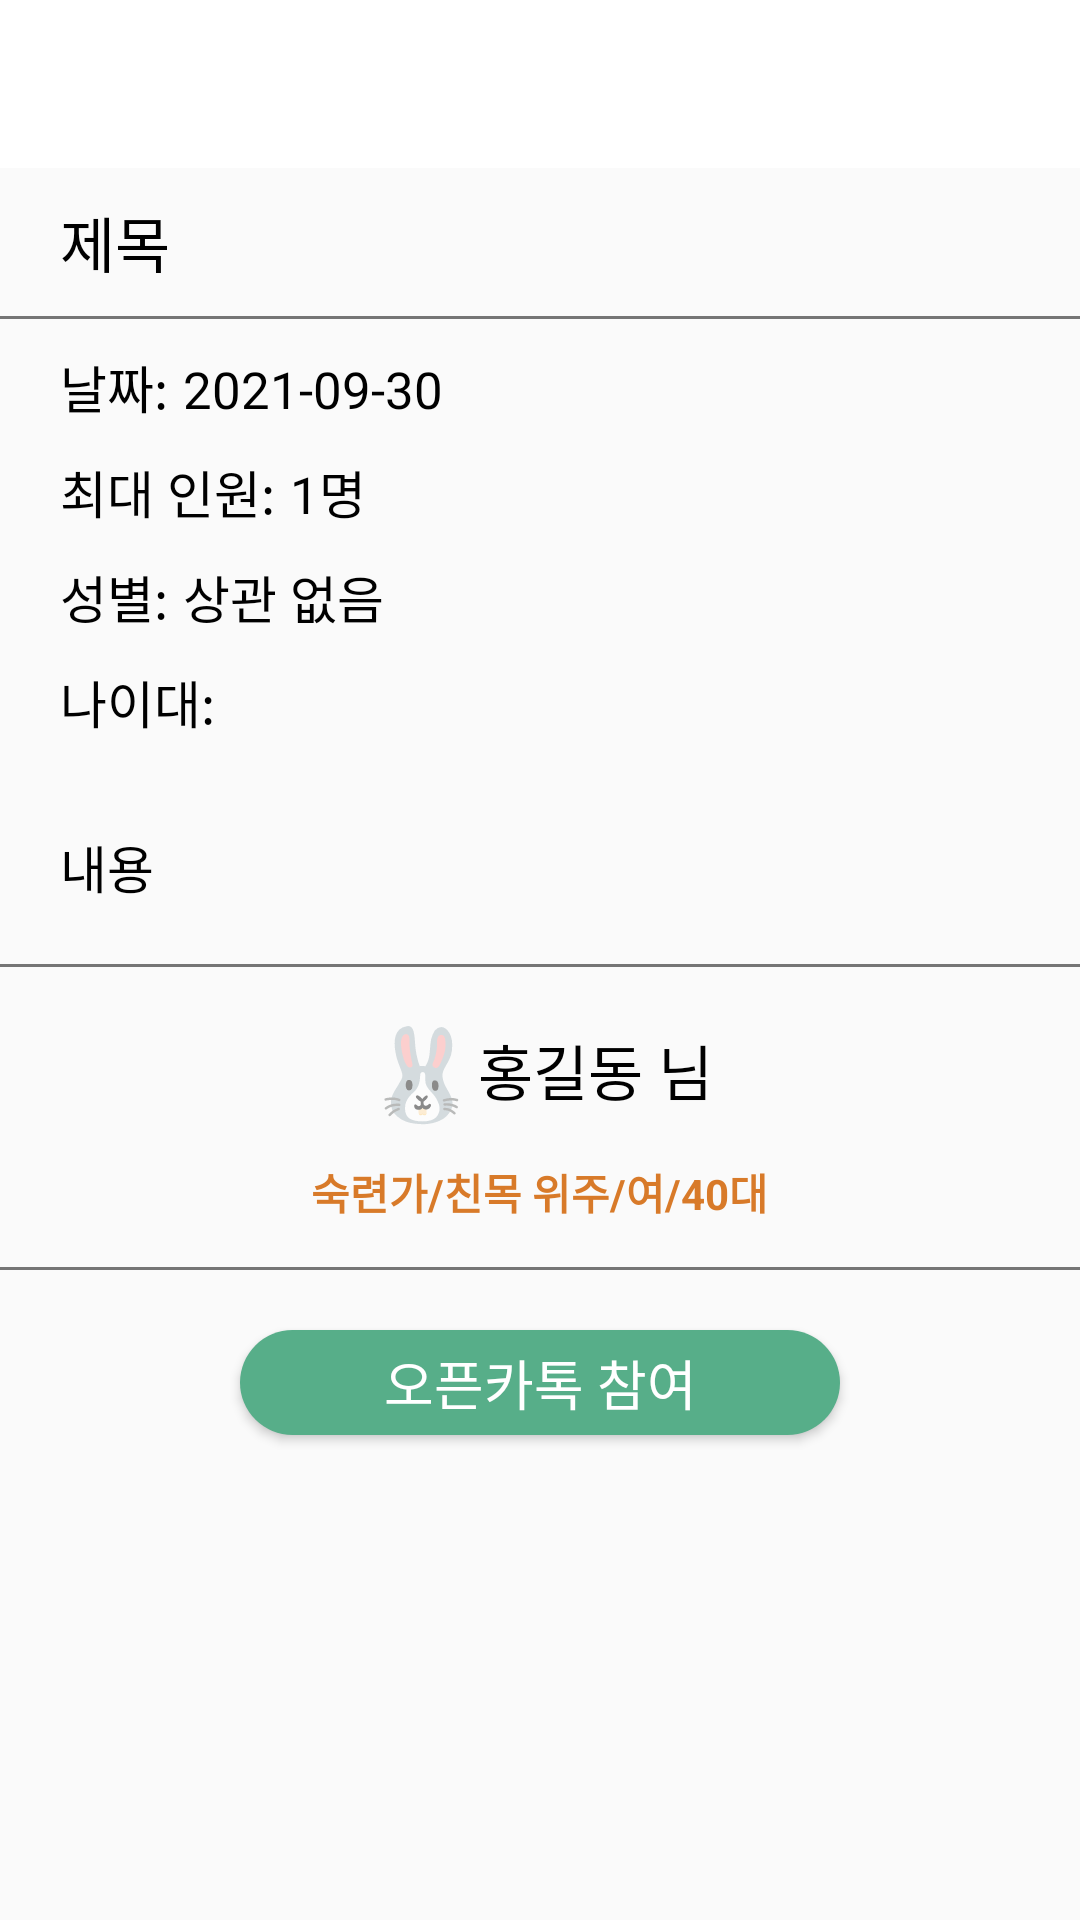

This screen was rendered from an Android layout file. Write that file and the resources it references.
<!-- AndroidManifest.xml: application theme Theme.WithMt -->
<!-- res/layout/writtenpage.xml -->
<?xml version="1.0" encoding="utf-8"?>
<LinearLayout xmlns:android="http://schemas.android.com/apk/res/android"
    xmlns:app="http://schemas.android.com/apk/res-auto"
    xmlns:tools="http://schemas.android.com/tools"
    android:layout_width="match_parent"
    android:layout_height="match_parent"
    android:orientation="vertical"
    tools:context=".WrittenPage.WrittenpageView">

    <androidx.appcompat.widget.Toolbar
        android:id="@+id/toolbar"
        android:layout_width="match_parent"
        android:layout_height="?attr/actionBarSize"
        android:background="@color/white">
    </androidx.appcompat.widget.Toolbar>
    <TextView
        android:layout_width="match_parent"
        android:layout_height="wrap_content"
        android:paddingVertical="10dp"
        android:paddingHorizontal="20dp"
        android:textSize="20dp"
        android:textColor="@color/black"
        android:text="제목"/>
    <View
        android:layout_width="match_parent"
        android:layout_height="1dp"
        android:background="?attr/colorPrimaryDark"/>
    <ScrollView
        android:layout_width="match_parent"
        android:layout_height="match_parent">
        <LinearLayout
            android:layout_width="match_parent"
            android:layout_height="match_parent"
            android:orientation="vertical">
            <LinearLayout
                android:layout_width="match_parent"
                android:layout_height="wrap_content"
                android:layout_marginHorizontal="20dp"
                android:layout_marginVertical="10dp">
                <TextView
                    android:layout_width="wrap_content"
                    android:layout_height="wrap_content"
                    android:layout_marginRight="5dp"
                    android:textSize="17dp"
                    android:textColor="@color/black"
                    android:text="날짜:"/>
                <TextView
                    android:layout_width="wrap_content"
                    android:layout_height="wrap_content"
                    android:textSize="17dp"
                    android:textColor="@color/black"
                    android:text="2021-09-30"/>
            </LinearLayout>
            <LinearLayout
                android:layout_width="match_parent"
                android:layout_height="wrap_content"
                android:layout_marginHorizontal="20dp"
                android:layout_marginBottom="10dp">
                <TextView
                    android:layout_width="wrap_content"
                    android:layout_height="wrap_content"
                    android:layout_marginRight="5dp"
                    android:textSize="17dp"
                    android:textColor="@color/black"
                    android:text="최대 인원:"/>
                <TextView
                    android:layout_width="wrap_content"
                    android:layout_height="wrap_content"
                    android:textSize="17dp"
                    android:textColor="@color/black"
                    android:text="1명"/>
            </LinearLayout>
            <LinearLayout
                android:layout_width="match_parent"
                android:layout_height="wrap_content"
                android:layout_marginHorizontal="20dp"
                android:layout_marginBottom="10dp">
                <TextView
                    android:layout_width="wrap_content"
                    android:layout_height="wrap_content"
                    android:layout_marginRight="5dp"
                    android:textSize="17dp"
                    android:textColor="@color/black"
                    android:text="성별:"/>
                <TextView
                    android:layout_width="wrap_content"
                    android:layout_height="wrap_content"
                    android:textSize="17dp"
                    android:textColor="@color/black"
                    android:text="상관 없음"/>
            </LinearLayout>
            <LinearLayout
                android:layout_width="match_parent"
                android:layout_height="wrap_content"
                android:layout_marginHorizontal="20dp"
                android:layout_marginBottom="10dp">
                <TextView
                    android:layout_width="wrap_content"
                    android:layout_height="wrap_content"
                    android:layout_marginRight="5dp"
                    android:textSize="17dp"
                    android:textColor="@color/black"
                    android:text="나이대:"/>
                <TextView
                    android:layout_width="wrap_content"
                    android:layout_height="wrap_content"
                    android:textSize="17dp"
                    android:textColor="@color/black"
                    android:text=""/>
            </LinearLayout>
            <TextView
                android:layout_width="match_parent"
                android:layout_height="wrap_content"
                android:padding="20dp"
                android:textSize="17dp"
                android:textColor="@color/black"
                android:text="내용"/>
            <View
                android:layout_width="match_parent"
                android:layout_height="1dp"
                android:background="?attr/colorPrimaryDark"/>
            <LinearLayout
                android:layout_width="match_parent"
                android:layout_height="100dp"
                android:orientation="vertical"
                android:gravity="center">
                <LinearLayout
                    android:layout_width="wrap_content"
                    android:layout_height="wrap_content"
                    android:orientation="horizontal"
                    android:gravity="center_vertical"
                    android:layout_marginBottom="10dp">
                    <TextView
                        android:layout_width="wrap_content"
                        android:layout_height="wrap_content"
                        android:textSize="30dp"
                        android:text="🐰"/>
                    <TextView
                        android:layout_width="wrap_content"
                        android:layout_height="wrap_content"
                        android:textColor="@color/black"
                        android:textSize="20dp"
                        android:text="홍길동 님"/>
                </LinearLayout>
                <TextView
                    android:layout_width="wrap_content"
                    android:layout_height="wrap_content"
                    android:textColor="#D87A29"
                    android:textStyle="bold"
                    android:text="숙련가/친목 위주/여/40대"/>
            </LinearLayout>
            <View
                android:layout_width="match_parent"
                android:layout_height="1dp"
                android:background="?attr/colorPrimaryDark"/>
            <Button
                android:id="@+id/btnjoin"
                android:layout_margin="20dp"
                android:layout_gravity="center"
                android:layout_width="200dp"
                android:layout_height="35dp"
                android:background="@drawable/btn_st"
                android:textColor="@color/white"
                android:textSize="18dp"
                android:text="오픈카톡 참여"/>
        </LinearLayout>
    </ScrollView>
</LinearLayout>
<!-- resources referenced by this layout -->
<resources>
  <color name="black">#FF000000</color>
  <color name="white">#FFFFFFFF</color>
  <!-- drawable btn_st (drawable) -->
  <?xml version="1.0" encoding="utf-8"?>
  <shape xmlns:android="http://schemas.android.com/apk/res/android" android:shape="rectangle">
      <solid
          android:color="#57AE89"/>
      <corners
          android:radius="50dp"/>
  </shape>
  <style name="Theme.WithMt" parent="Theme.AppCompat.Light.NoActionBar">
          
          <item name="colorPrimary">@color/purple_500</item>
          <item name="colorPrimaryVariant">@color/purple_700</item>
          <item name="colorOnPrimary">@color/white</item>
          
          <item name="colorSecondary">@color/teal_200</item>
          <item name="colorSecondaryVariant">@color/teal_700</item>
          <item name="colorOnSecondary">@color/black</item>
          
          <item name="android:statusBarColor" tools:targetApi="l">?attr/colorPrimaryVariant</item>
  
          <item name="android:windowLightStatusBar" tools:targetApi="m">true</item>
  
  
          
      </style>
  <color name="purple_500">#FF6200EE</color>
  <color name="purple_700">#FF3700B3</color>
  <color name="teal_200">#FF03DAC5</color>
  <color name="teal_700">#FF018786</color>
</resources>
